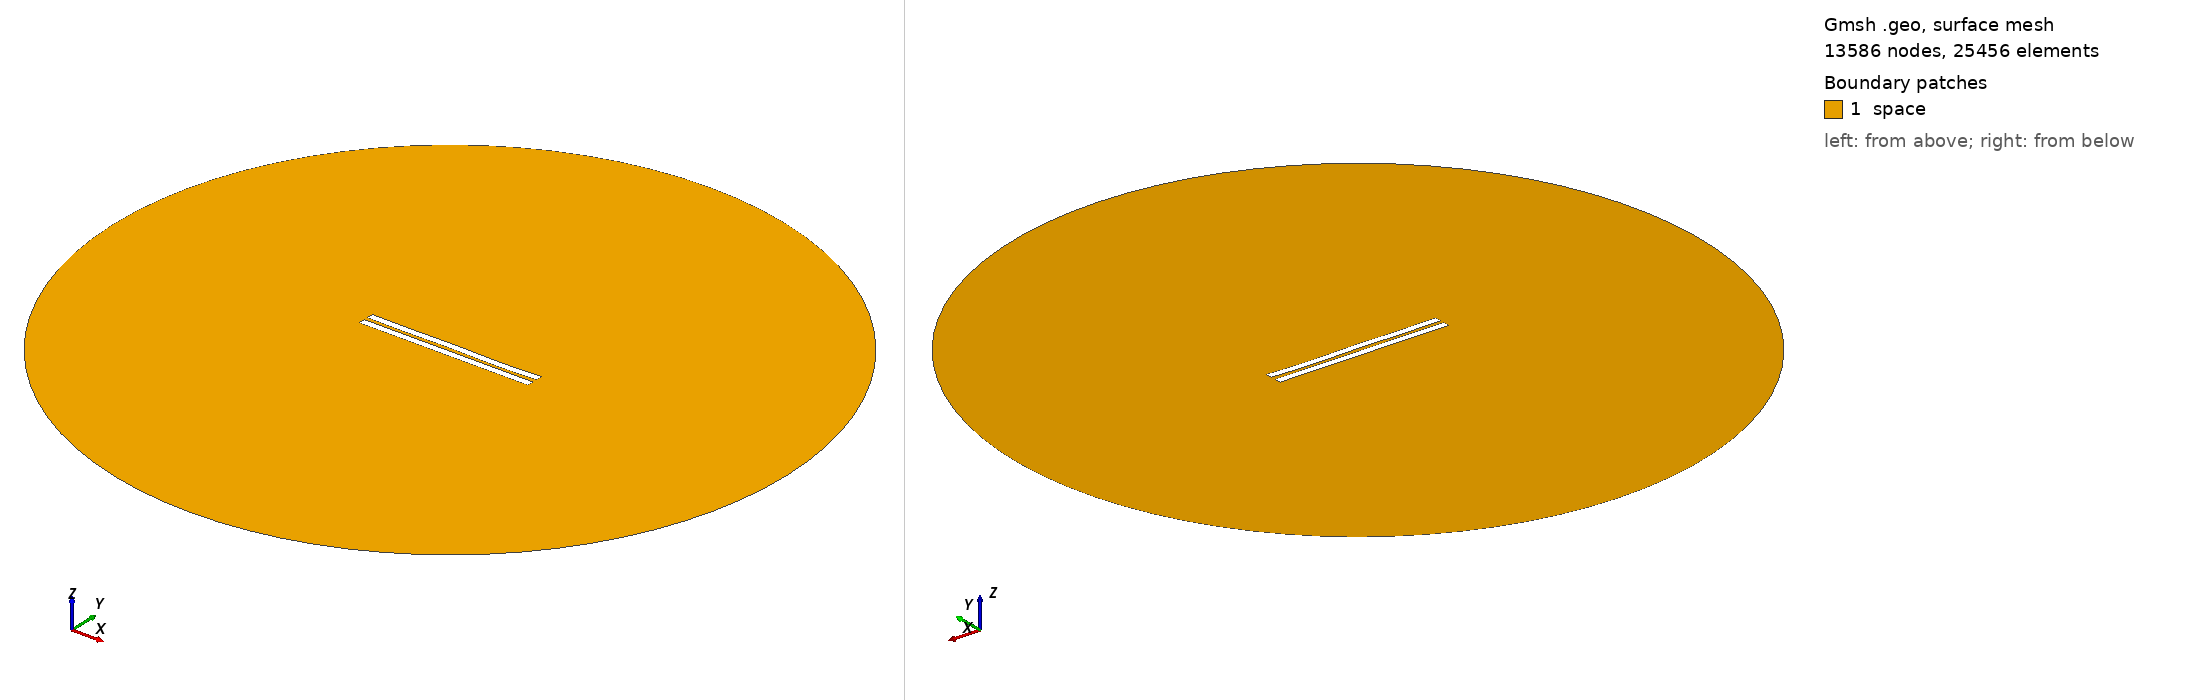

Gmsh geometry script, surface-meshed: 13586 nodes, 25456 surface elements. Boundary patches (legend numbers): 1 space. Left view from above one corner, right view from below the opposite corner. Legend entries are the model's physical surfaces. The drawing asked Gmsh for element sizes between 1% and 20% of the model's largest extent; the script's own settings can give other sizes.

=== 2666.geo (drawn) ===
//---------------------------------------
// Geometry kernel
//---------------------------------------

SetFactory("OpenCASCADE");



//---------------------------------------
// Parameters of the geometry
//---------------------------------------

// Overetch of the upper plate
overetch = 0.0;

// Distance between the plates
distance = 2.5;

// Discretization over the x axis (for the deformation)
nx = 50; 

// Length of the plate
L = 100 - overetch; 

// Number of modes
n = 4; 

// 1st mode coefficient
coeff(1) = -0.075;
beta(1) = 0.596864 * 3.1415926535 / L;

// 2nd mode coefficient
coeff(2) = -0.075;
beta(2) = 1.49418 * 3.1415926535 / L;

// 3rd mode coefficient
coeff(3) = 0.07499999999999998;
beta(3) = 2.50025 * 3.1415926535 / L;

// 4th mode coefficient
coeff(4) = -0.15;
beta(4) = 3.49999 * 3.1415926535 / L;



//---------------------------------------
// Upper plate (deformed rectangle)
//---------------------------------------

// Coordiantes of the upper plate
xmin = -50;
xmax = 50 - overetch;

// Height of the upper plate
yheight = 4 - 2 * overetch;

// Indexes of the points
UpperID[] = {};
LowerID[] = {};
LeftID[] = {};
RightID[] = {};

// Point index
p = 1;

// Horizontal edges
For i In {1:nx}
    x = xmin + (i-1)*(xmax - xmin)/(nx-1);

    y_bottom = distance / 2 + overetch;
    For j In {1:n}
        C = (Cosh(beta(j)*L) + Cos(beta(j)*L)) / (Sinh(beta(j)*L) + Sin(beta(j)*L));
        y_bottom  = y_bottom + coeff(j) * (Cosh(beta(j)*(x+50)) - Cos(beta(j)*(x+50)) - C * (Sinh(beta(j)*(x+50)) - Sin(beta(j)*(x+50))));
    EndFor

    y_top = y_bottom + yheight;

    Point(p) = {x, y_top, 0, 1.0};
    UpperID[i] = p;
    p = p + 1;

    Point(p) = {x, y_bottom, 0, 1.0};
    LowerID[i] = p;
    p = p + 1;
EndFor

// Create point lists
UpperPts[] = {}; LowerPts[] = {};
For i In {1:nx}
  UpperPts[] += {UpperID[i]};
  LowerPts[] += {LowerID[i]};
EndFor

// Build splines
Spline(1) = {UpperPts[]};
Spline(2) = {LowerPts[]};
Line(3) = {LowerPts[nx-1], UpperPts[nx-1]};
Line(4) = {LowerPts[0], UpperPts[0]};

// Build the plane surface
Curve Loop(1) = {2, 3, -1, -4};
Plane Surface(1) = {1};



//---------------------------------------
// Lower plate (rectangle)
//---------------------------------------

// Vertices
Point(1001) = {-50, -1, 0, 1.0};
Point(1002) = { 50, -1, 0, 1.0};
Point(1003) = { 50,  -5, 0, 1.0};
Point(1004) = {-50,  -5, 0, 1.0};

// Edges
Line(5) = {1001, 1002};
Line(6) = {1002, 1003};
Line(7) = {1003, 1004};
Line(8) = {1004, 1001};

// Plane surface
Line Loop(2) = {5, 6, 7, 8};
Plane Surface(2) = {2}; 



//---------------------------------------
// Outer (fictious) boundary
//---------------------------------------

// Points
Point(1005) = {0, 0, 0};       // Center
Point(1006) = {200, 0, 0};     // Start point
Point(1007) = {0, 200, 0};     // 90 degrees
Point(1008) = {-200, 0, 0};    // 180 degrees
Point(1009) = {0, -200, 0};    // 270 degrees

// Circle arcs (each needs start, center, end)
Circle(9) = {1006, 1005, 1007};
Circle(10) = {1007, 1005, 1008};
Circle(11) = {1008, 1005, 1009};
Circle(12) = {1009, 1005, 1006};

// Plane surface for the entire domain
Curve Loop(3) = {9, 10, 11, 12};
Surface(3) = {3};

// Subtract the plates from the whole domain to obtain the actual domain where we want to solve the equations
BooleanDifference{ Surface{3}; Delete; }{ Surface{1}; Surface{2}; Delete; }




//---------------------------------------
// Transfinite Lines/Curves
//---------------------------------------

// Set the number of points on the boundaries
r = 7;

// Plates
Transfinite Curve {1, 2} = 50*r Using Progression 1;
Transfinite Curve {3, 4} = 2*r Using Progression 1;
Transfinite Line {5, 7} = 50*r Using Progression 1;
Transfinite Line {6, 8} = 2*r Using Progression 1;

// Outer boundary
Transfinite Line {9, 10, 11, 12} = 20 Using Progression 1;



//---------------------------------------
// Physical groups
//---------------------------------------                

// Physical curves (boundaries)
Physical Line("force_segment", 10) = {2};
Physical Line("upper_plate", 11) = {1, 3, 4};
Physical Line("lower_plate", 12) = {5, 6, 7, 8};
Physical Line("boundary", 20) = {9, 10, 11, 12};

// Physical Surfaces
Physical Surface("space", 30) = {3};



//---------------------------------------
// 6. Generate the Mesh
//---------------------------------------

// 2D mesh generation
Mesh 2;
